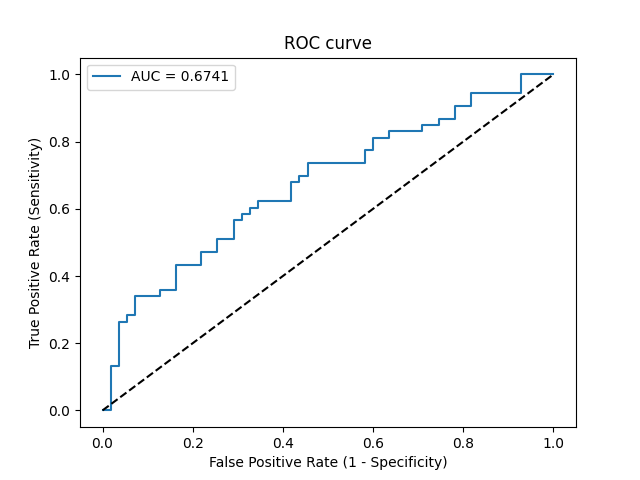

The file beside this chart, header and first rows:
Threshold, Sensitivity, Specificity, NPV, PPV
inf, 0.0, 1.0, 0.5093, 0
0.8518, 0.0, 0.9818, 0.5047, 0.0
0.804, 0.1321, 0.9818, 0.54, 0.875
0.798, 0.1321, 0.9636, 0.5354, 0.7778
0.7599, 0.2642, 0.9636, 0.5761, 0.875
0.7376, 0.2642, 0.9455, 0.5714, 0.8235
0.7211, 0.283, 0.9455, 0.5778, 0.8333
0.7195, 0.283, 0.9273, 0.573, 0.7895
0.6815, 0.3396, 0.9273, 0.593, 0.8182
0.6686, 0.3396, 0.8727, 0.5783, 0.72
0.6604, 0.3585, 0.8727, 0.5854, 0.7308
0.6442, 0.3585, 0.8364, 0.575, 0.6786
0.6161, 0.434, 0.8364, 0.6053, 0.7188
0.5987, 0.434, 0.7818, 0.589, 0.6571
0.5931, 0.4717, 0.7818, 0.6056, 0.6757
0.5804, 0.4717, 0.7455, 0.5942, 0.641
0.5733, 0.5094, 0.7455, 0.6119, 0.6585
0.568, 0.5094, 0.7091, 0.6, 0.6279
0.5551, 0.566, 0.7091, 0.629, 0.6522
0.5509, 0.566, 0.6909, 0.623, 0.6383
0.5471, 0.5849, 0.6909, 0.6333, 0.6458
0.5417, 0.5849, 0.6727, 0.6271, 0.6327
0.5325, 0.6038, 0.6727, 0.6379, 0.64
0.5302, 0.6038, 0.6545, 0.6316, 0.6275
0.5277, 0.6226, 0.6545, 0.6429, 0.6346
0.5231, 0.6226, 0.5818, 0.6154, 0.5893
0.5165, 0.6792, 0.5818, 0.6531, 0.6102
0.5153, 0.6792, 0.5636, 0.6458, 0.6
0.5142, 0.6981, 0.5636, 0.6596, 0.6066
0.5113, 0.6981, 0.5455, 0.6522, 0.5968
0.5049, 0.7358, 0.5455, 0.6818, 0.6094
0.4826, 0.7358, 0.4182, 0.6216, 0.5493
0.4811, 0.7736, 0.4182, 0.6571, 0.5616
0.4794, 0.7736, 0.4, 0.6471, 0.5541
0.4762, 0.8113, 0.4, 0.6875, 0.5658
0.4736, 0.8113, 0.3636, 0.6667, 0.5513
0.4734, 0.8302, 0.3636, 0.6897, 0.557
0.458, 0.8302, 0.2909, 0.64, 0.5301
0.4575, 0.8491, 0.2909, 0.6667, 0.5357
0.455, 0.8491, 0.2545, 0.6364, 0.5233
0.4548, 0.8679, 0.2545, 0.6667, 0.5287
0.4496, 0.8679, 0.2182, 0.6316, 0.5169
0.4491, 0.9057, 0.2182, 0.7059, 0.5275
0.4418, 0.9057, 0.1818, 0.6667, 0.5161
0.4397, 0.9434, 0.1818, 0.7692, 0.5263
0.4248, 0.9434, 0.07273, 0.5714, 0.495
0.408, 1.0, 0.07273, 1.0, 0.5096
0.3262, 1.0, 0.0, 0, 0.4907
